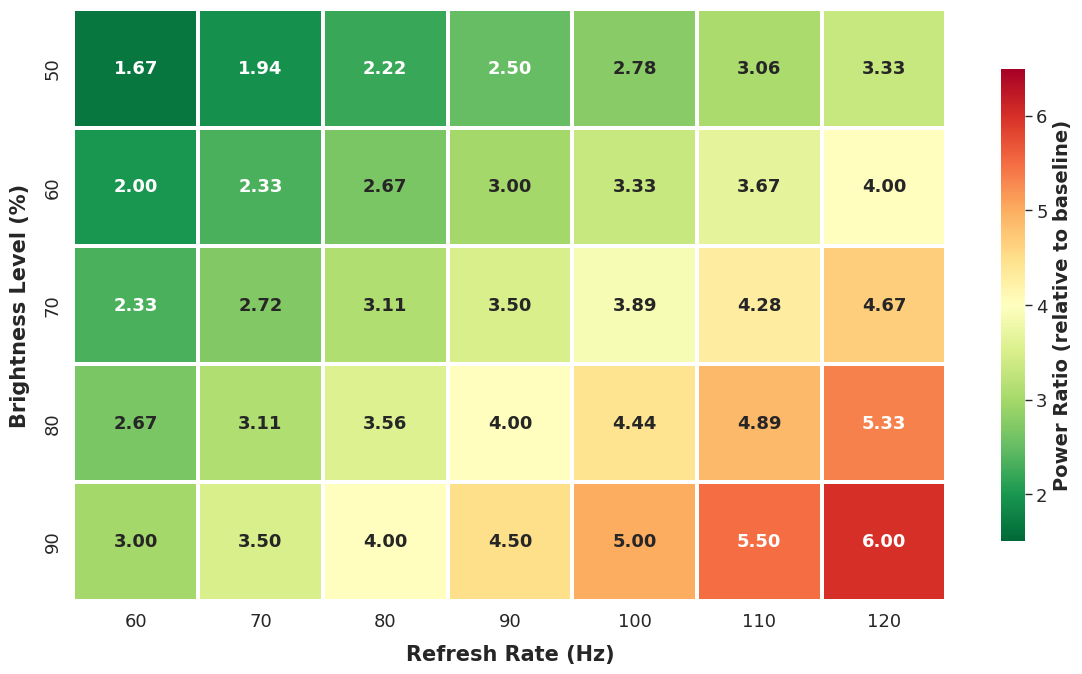

The matplotlib source for this figure:
"""
屏幕功耗倍数分析
基准场景: 视频流满电, 60Hz, 亮度0.3
分析场景: 刷新率60-120Hz (7组), 亮度0.5-0.9 (5组)
"""

import numpy as np
import pandas as pd
import matplotlib.pyplot as plt
import seaborn as sns
from matplotlib import rcParams

# 设置科研美赛风格
sns.set_style("whitegrid")
sns.set_context("paper", font_scale=1.6)  # 增大基础字体比例
sns.set_palette("husl")

# 设置字体为Times New Roman（英文）+ SimHei（中文）
rcParams['font.family'] = 'sans-serif'
rcParams['font.sans-serif'] = ['Times New Roman', 'SimHei']
rcParams['axes.unicode_minus'] = False
rcParams['mathtext.fontset'] = 'stix'  # 数学公式字体

def calculate_screen_power(brightness, refresh_rate, screen_area=1.2):
    """
    计算屏幕功耗
    P_screen = 0.02 × brightness × refresh_rate × screen_area
    
    参数:
        brightness: 亮度 (0-1)
        refresh_rate: 刷新率 (Hz)
        screen_area: 屏幕面积 (dm²), 默认1.2
    
    返回:
        屏幕功耗 (W)
    """
    return 0.02 * brightness * refresh_rate * screen_area

def main():
    # 基准参数 (60Hz, 亮度0.3)
    baseline_brightness = 0.3
    baseline_refresh = 60
    baseline_area = 1.2  # 视频流场景下的典型屏幕面积
    
    # 计算基准功耗
    baseline_power = calculate_screen_power(baseline_brightness, baseline_refresh, baseline_area)
    
    print("=" * 70)
    print("屏幕功耗倍数分析")
    print("=" * 70)
    print(f"\n【基准场景】")
    print(f"  刷新率: {baseline_refresh} Hz")
    print(f"  亮度: {baseline_brightness * 100:.0f}%")
    print(f"  屏幕面积: {baseline_area} dm²")
    print(f"  基准功耗: {baseline_power:.4f} W")
    print("=" * 70)
    
    # 分析参数
    refresh_rates = [60, 70, 80, 90, 100, 110, 120]
    brightness_levels = [0.5, 0.6, 0.7, 0.8, 0.9]
    
    # 存储结果
    results = []
    
    print(f"\n【功耗倍数计算】")
    print(f"总计算组数: {len(refresh_rates)} × {len(brightness_levels)} = {len(refresh_rates) * len(brightness_levels)} 组\n")
    
    # 计算所有组合
    for refresh in refresh_rates:
        for brightness in brightness_levels:
            # 计算当前功耗
            current_power = calculate_screen_power(brightness, refresh, baseline_area)
            
            # 计算功耗倍数
            power_ratio = current_power / baseline_power
            
            results.append({
                'Refresh_Rate': refresh,
                'Brightness': brightness,
                'Brightness_Percent': int(brightness * 100),
                'Screen_Power': current_power,
                'Power_Ratio': power_ratio
            })
    
    # 转换为DataFrame
    df = pd.DataFrame(results)
    
    # 保存到CSV
    csv_filename = 'power_ratio_results.csv'
    df.to_csv(csv_filename, index=False, encoding='utf-8-sig')
    print(f"✓ 数据已保存到: {csv_filename}")
    
    # 打印统计信息
    print(f"\n【统计摘要】")
    print(f"功耗倍数范围: {df['Power_Ratio'].min():.2f}x - {df['Power_Ratio'].max():.2f}x")
    print(f"平均功耗倍数: {df['Power_Ratio'].mean():.2f}x")
    print(f"中位数功耗倍数: {df['Power_Ratio'].median():.2f}x")
    
    # 按刷新率分组统计
    print(f"\n【按刷新率分组】(平均功耗倍数)")
    for refresh in refresh_rates:
        avg_ratio = df[df['Refresh_Rate'] == refresh]['Power_Ratio'].mean()
        min_ratio = df[df['Refresh_Rate'] == refresh]['Power_Ratio'].min()
        max_ratio = df[df['Refresh_Rate'] == refresh]['Power_Ratio'].max()
        print(f"  {refresh:3d} Hz: {avg_ratio:.2f}x (范围: {min_ratio:.2f}x - {max_ratio:.2f}x)")
    
    # 按亮度分组统计
    print(f"\n【按亮度分组】(平均功耗倍数)")
    for brightness in brightness_levels:
        avg_ratio = df[df['Brightness'] == brightness]['Power_Ratio'].mean()
        min_ratio = df[df['Brightness'] == brightness]['Power_Ratio'].min()
        max_ratio = df[df['Brightness'] == brightness]['Power_Ratio'].max()
        print(f"  {int(brightness*100):2d}%: {avg_ratio:.2f}x (范围: {min_ratio:.2f}x - {max_ratio:.2f}x)")
    
    # 找出极值组合
    print(f"\n【极值组合】")
    min_idx = df['Power_Ratio'].idxmin()
    max_idx = df['Power_Ratio'].idxmax()
    
    print(f"最低功耗倍数: {df.loc[min_idx, 'Power_Ratio']:.2f}x")
    print(f"  → 刷新率: {df.loc[min_idx, 'Refresh_Rate']:.0f} Hz, 亮度: {df.loc[min_idx, 'Brightness_Percent']}%")
    print(f"  → 功耗: {df.loc[min_idx, 'Screen_Power']:.4f} W")
    
    print(f"\n最高功耗倍数: {df.loc[max_idx, 'Power_Ratio']:.2f}x")
    print(f"  → 刷新率: {df.loc[max_idx, 'Refresh_Rate']:.0f} Hz, 亮度: {df.loc[max_idx, 'Brightness_Percent']}%")
    print(f"  → 功耗: {df.loc[max_idx, 'Screen_Power']:.4f} W")
    
    # 创建可视化
    print(f"\n【生成可视化图表】")
    create_visualizations(df, baseline_power)
    
    print("\n" + "=" * 70)
    print("分析完成!")
    print("=" * 70)
    
    return df

def create_visualizations(df, baseline_power):
    """创建科研美赛风格的可视化图表"""
    
    # ====================
    # 图1: 热力图 - 功耗倍数 (Seaborn专业风格)
    # ====================
    fig, ax = plt.subplots(figsize=(12, 7), dpi=300)
    
    # 创建透视表
    pivot_table = df.pivot(index='Brightness_Percent', 
                           columns='Refresh_Rate', 
                           values='Power_Ratio')
    
    # 使用seaborn绘制热力图
    sns.heatmap(pivot_table, 
                annot=True,  # 显示数值
                fmt='.2f',   # 保留2位小数
                cmap='RdYlGn_r',  # 红黄绿渐变（反向）
                cbar_kws={
                    'label': 'Power Ratio (relative to baseline)',
                    'shrink': 0.8
                },
                linewidths=1.5,
                linecolor='white',
                square=False,
                vmin=1.5,
                vmax=6.5,
                annot_kws={'fontsize': 13, 'fontweight': 'bold'},  # 增大热力图数字到13
                ax=ax)
    
    # 设置标题和标签
    #ax.set_title('Screen Power Consumption Ratio Heatmap\n(Baseline: 60Hz, 30% Brightness)', 
     #            fontsize=16, fontweight='bold', pad=20)
    ax.set_xlabel('Refresh Rate (Hz)', fontsize=15, fontweight='bold', labelpad=10)  # 增大到15
    ax.set_ylabel('Brightness Level (%)', fontsize=15, fontweight='bold', labelpad=10)  # 增大到15
    
    # 调整colorbar
    cbar = ax.collections[0].colorbar
    cbar.ax.tick_params(labelsize=13)  # 增大colorbar刻度到13
    cbar.set_label('Power Ratio (relative to baseline)', fontsize=14, fontweight='bold')  # 增大colorbar标签到14
    
    # 调整刻度标签大小
    ax.tick_params(axis='both', which='major', labelsize=13)  # 增大轴刻度到13
    
    plt.tight_layout()
    filename1 = 'power_ratio_heatmap.png'
    plt.savefig(filename1, dpi=300, bbox_inches='tight', facecolor='white')
    plt.close()
    print(f"  [1/4] 已生成: {filename1}")
    
   
    


if __name__ == "__main__":
    df_results = main()
